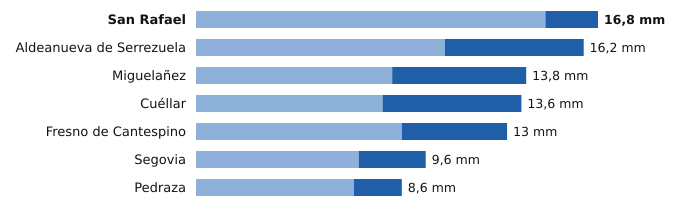

Source data for this figure (header and first rows):
estacion, provincia, indicativo, mm_6_dias_anteriores, mm_hoy, mm_7_dias, horas_de_hoy
San Rafael, Segovia, 2471Y, 14.6, 2.2, 16.8, 8
Aldeanueva de Serrezuela, Segovia, 2140A, 10.4, 5.8, 16.2, 10
Miguelañez, Segovia, 2482B, 8.2, 5.6, 13.8, 10
Cuéllar, Segovia, 2192C, 7.8, 5.8, 13.6, 8
Fresno de Cantespino, Segovia, 2135A, 8.6, 4.4, 13.0, 11
Segovia, Segovia, 2465, 6.8, 2.8, 9.6, 12
Pedraza, Segovia, 2182C, 6.6, 2.0, 8.6, 9
